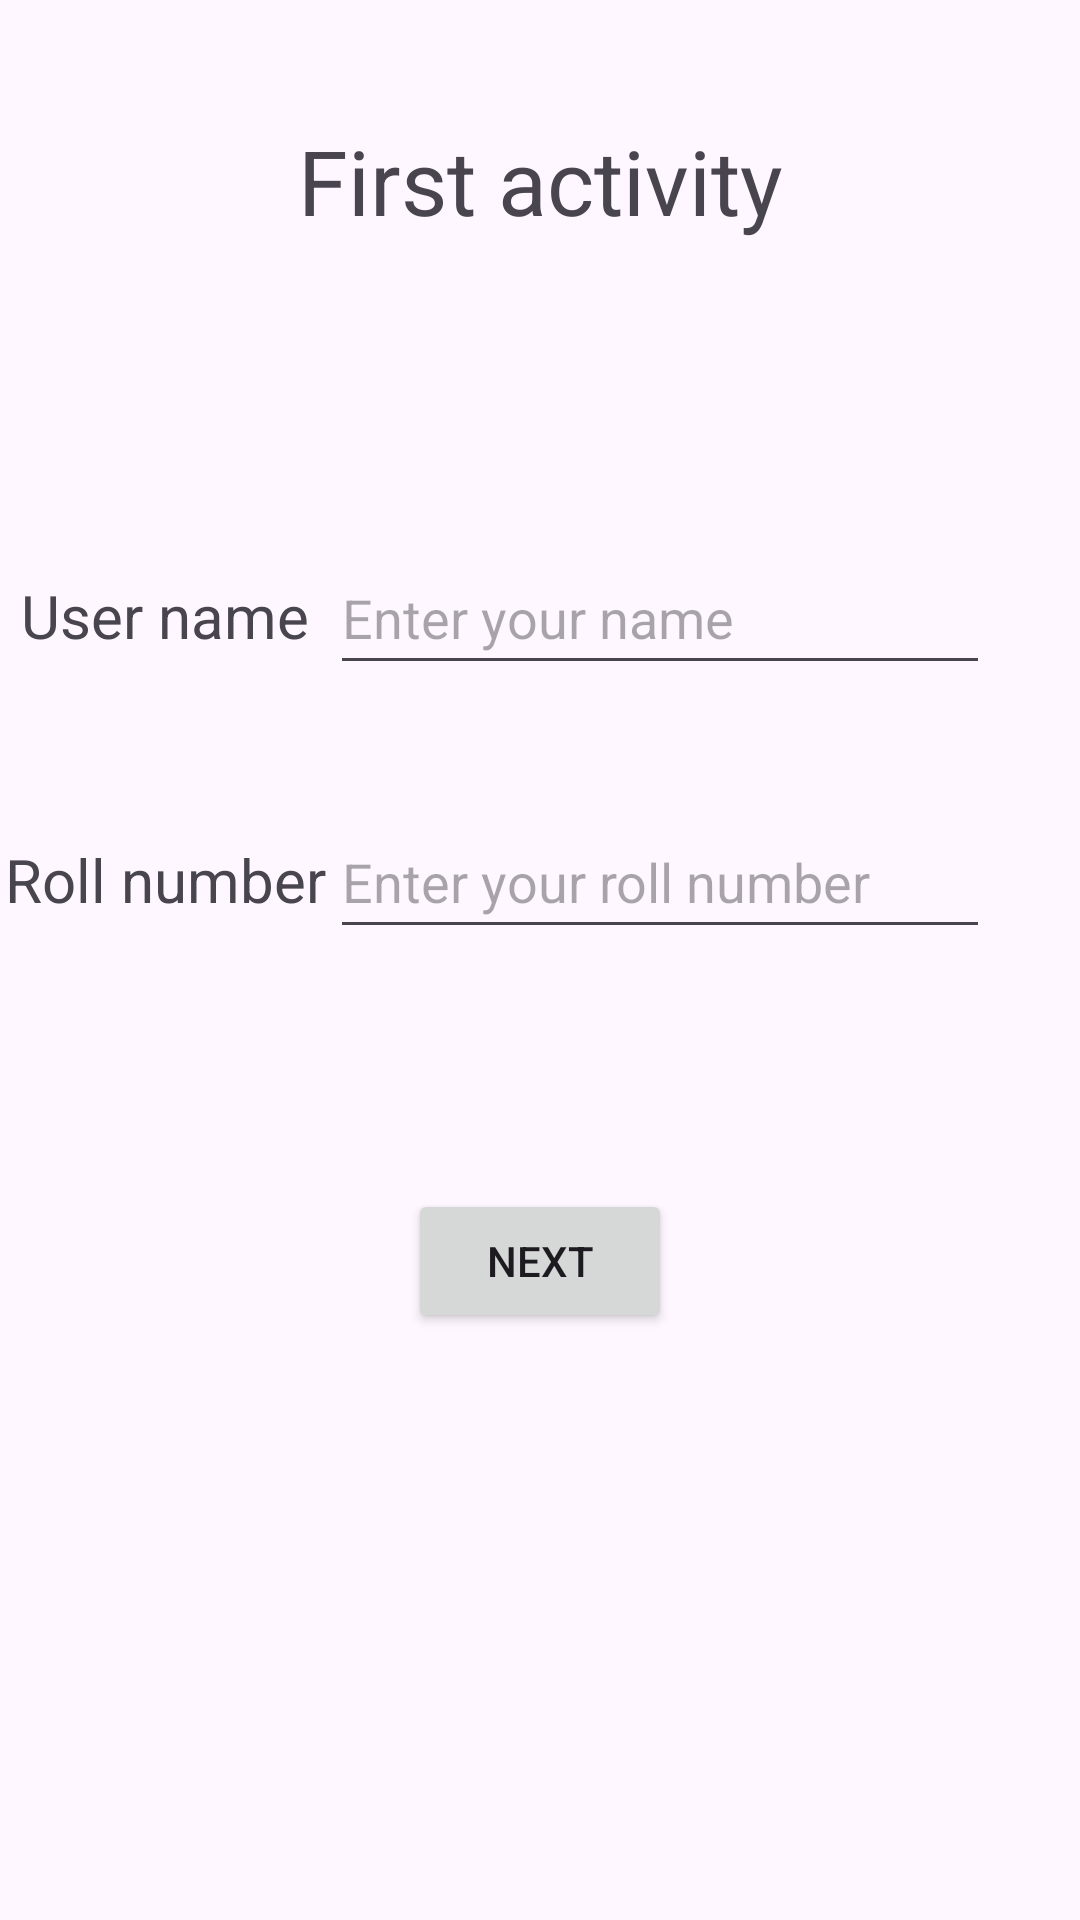

Reconstruct the res/layout file that produces this screen, plus the resources it refers to.
<!-- AndroidManifest.xml: application theme Theme.ImplementActivityLife_cycle -->
<!-- res/layout/activity_main.xml -->
<?xml version="1.0" encoding="utf-8"?>
<LinearLayout xmlns:android="http://schemas.android.com/apk/res/android"
    xmlns:app="http://schemas.android.com/apk/res-auto"
    xmlns:tools="http://schemas.android.com/tools"
    android:id="@+id/main"
    android:orientation="vertical"
    android:layout_width="match_parent"
    android:layout_height="match_parent"
    tools:context=".MainActivity">

    <TextView
        android:layout_width="match_parent"
        android:layout_height="wrap_content"
        android:layout_marginTop="40dp"
        android:text="@string/Heading"
        android:textAlignment="center"
        android:textSize="30sp">

    </TextView>

    <LinearLayout
        android:layout_width="match_parent"
        android:layout_height="wrap_content"
        android:orientation="horizontal"
        android:layout_marginTop="100dp"
        android:weightSum="3">


        <TextView
            android:layout_width="0dp"
            android:layout_height="wrap_content"
            android:layout_weight="1"
            android:text="@string/user_name"
            android:textAlignment="center"
            android:textSize="20sp">

        </TextView>

        <EditText
            android:id="@+id/username"
            android:layout_width="0dp"
            android:layout_height="48dp"
            android:layout_marginEnd="30dp"
            android:layout_weight="2"
            android:hint="@string/edit_user_name"
            android:inputType="text">

        </EditText>

    </LinearLayout>

    <LinearLayout
        android:layout_width="match_parent"
        android:layout_height="wrap_content"
        android:orientation="horizontal"
        android:layout_marginTop="40dp"
        android:weightSum="3">

        <TextView
            android:layout_width="0dp"
            android:layout_height="wrap_content"
            android:layout_weight="1"
            android:text="@string/roll_number"
            android:textAlignment="center"
            android:textSize="20sp">

        </TextView>


        <EditText
            android:id="@+id/rollnumber"
            android:layout_width="0dp"
            android:layout_height="48dp"
            android:layout_weight="2"
            android:hint="@string/edit_roll_number"
            android:layout_marginEnd="30dp"
            android:inputType="number"
            >

        </EditText>

    </LinearLayout>

    <Button
        android:id="@+id/next"
        android:layout_width="wrap_content"
        android:layout_height="wrap_content"
        android:layout_marginTop="80dp"
        android:text="@string/button_text"
        android:layout_gravity="center">

    </Button>


</LinearLayout>
<!-- resources referenced by this layout -->
<resources>
  <string name="Heading">First activity</string>
  <string name="button_text">Next</string>
  <string name="edit_roll_number">Enter your roll number</string>
  <string name="edit_user_name">Enter your name</string>
  <string name="roll_number">Roll number</string>
  <string name="user_name">User name</string>
  <style name="Theme.ImplementActivityLife_cycle" parent="Base.Theme.ImplementActivityLife_cycle" />
  <style name="Base.Theme.ImplementActivityLife_cycle" parent="Theme.Material3.DayNight.NoActionBar">
          
          
      </style>
</resources>
